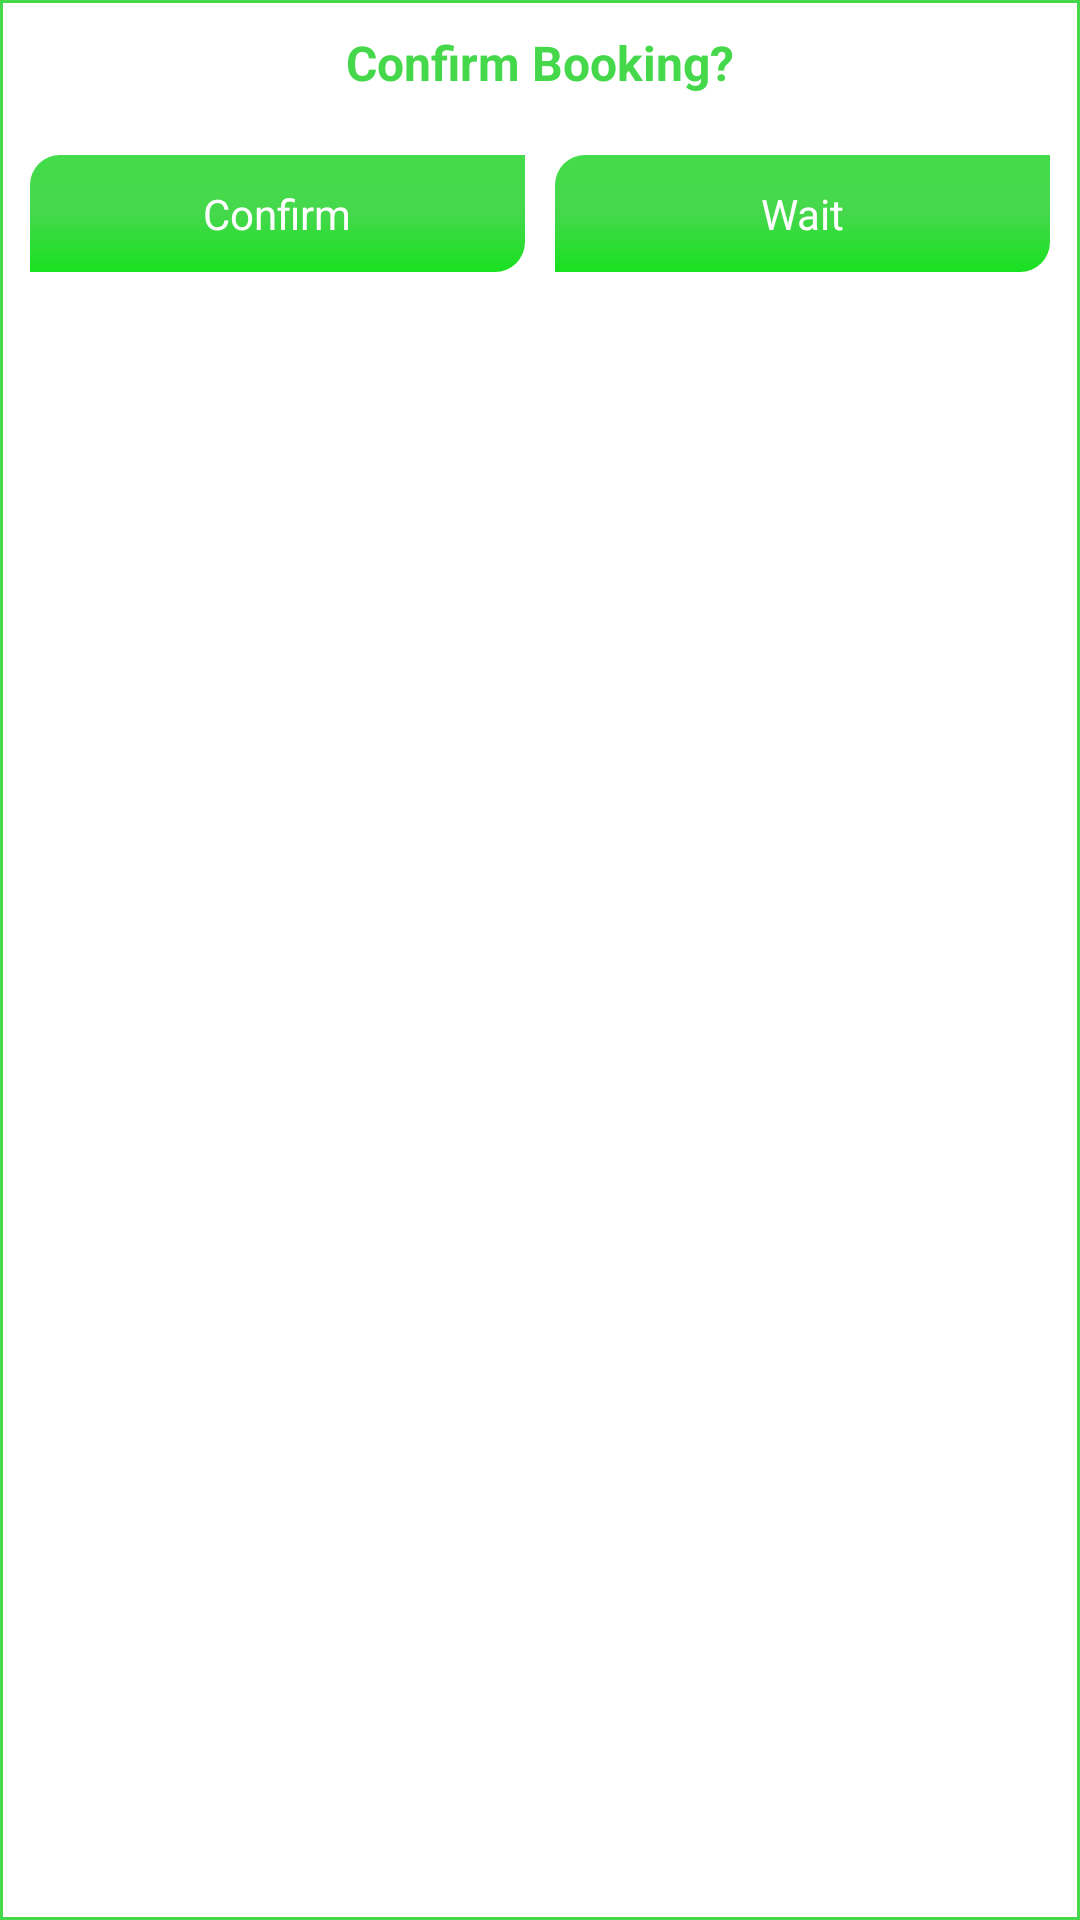

Android layout source for this screen:
<!-- AndroidManifest.xml: application theme Theme.Bunk -->
<!-- res/layout/dailog_confirm_booking.xml -->
<?xml version="1.0" encoding="utf-8"?>
<LinearLayout
    android:background="@drawable/stroke_main"
    android:orientation="vertical"
    android:padding="10dp"
    xmlns:android="http://schemas.android.com/apk/res/android" android:layout_width="match_parent"
    android:layout_height="wrap_content">

    <TextView
        android:layout_width="wrap_content"
        android:layout_height="wrap_content"
        android:layout_gravity="center"
        android:id="@+id/tv_heading"
        style="@style/Heading"
        android:gravity="center"
        android:textColor="@color/appcolor"
        android:text="@string/confirm_booking"/>


    <LinearLayout
        android:layout_marginTop="20dp"
        android:layout_width="match_parent"
        android:layout_height="wrap_content"
        android:orientation="horizontal">

        <TextView
            android:id="@+id/btn_yes"
            android:gravity="center"
            android:layout_width="0dp"
            android:layout_height="wrap_content"
            android:layout_weight=".5"
            android:textColor="@color/white"
            android:background="@drawable/button_bg"
            android:padding="10dp"
            android:layout_marginRight="5dp"
            android:text="@string/confirm"/>
        <TextView
            android:id="@+id/btn_no"
            android:layout_marginLeft="5dp"
            android:gravity="center"
            android:layout_width="0dp"
            android:layout_height="wrap_content"
            android:layout_weight=".5"
            android:textColor="@color/white"
            android:background="@drawable/button_bg"
            android:padding="10dp"
            android:text="@string/wait"/>

    </LinearLayout>

</LinearLayout>
<!-- resources referenced by this layout -->
<resources>
  <color name="appcolor">#45D84B</color>
  <color name="white">#FFFFFFFF</color>
  <!-- drawable button_bg (drawable) -->
  <?xml version="1.0" encoding="utf-8"?>
  <shape xmlns:android="http://schemas.android.com/apk/res/android"
      android:shape="rectangle">
      <corners
          android:bottomRightRadius="10dp"
          android:topLeftRadius="10dp" />
  
      <gradient
          android:angle="90"
          android:centerColor="@color/appcolor"
          android:endColor="@color/btncolor"
          android:startColor="@color/btncolor1" />
  
  
  </shape>
  <!-- drawable stroke_main (drawable) -->
  <?xml version="1.0" encoding="utf-8"?>
  <shape xmlns:android="http://schemas.android.com/apk/res/android">
  
  
  
  
      <stroke android:color="@color/appcolor"
          android:width="1dp"
          />
      <solid android:color="@color/white"/>
  
  </shape>
  <string name="confirm">Confirm</string>
  <string name="confirm_booking">Confirm Booking?</string>
  <string name="wait">Wait</string>
  <style name="Heading" parent="TextAppearance.AppCompat">
          <item name="android:textStyle">bold</item>
          <item name="android:animation">@anim/text_animation</item>
          <item name="android:textSize">16sp</item>
          <item name="android:textColor">@color/black</item>
      </style>
  <style name="Theme.Bunk" parent="Theme.MaterialComponents.DayNight.NoActionBar">
          
          <item name="colorPrimary">@color/purple_500</item>
          <item name="colorPrimaryVariant">@color/purple_700</item>
          <item name="colorOnPrimary">#FFFFFF</item>
          
          <item name="colorSecondary">@color/teal_200</item>
          <item name="colorSecondaryVariant">@color/teal_700</item>
          <item name="colorOnSecondary">@color/black</item>
          
          <item name="android:statusBarColor" tools:targetApi="l">?attr/colorPrimaryVariant</item>
          
          <item name="backgroundColor">#E2E1E3</item>
      </style>
  <color name="btncolor">#44DC4A</color>
  <color name="btncolor1">#18E120</color>
  <color name="black">#FF000000</color>
  <color name="purple_500">#FF6200EE</color>
  <color name="purple_700">#FF3700B3</color>
  <color name="teal_200">#45D84B</color>
  <color name="teal_700">#45D84B</color>
</resources>
